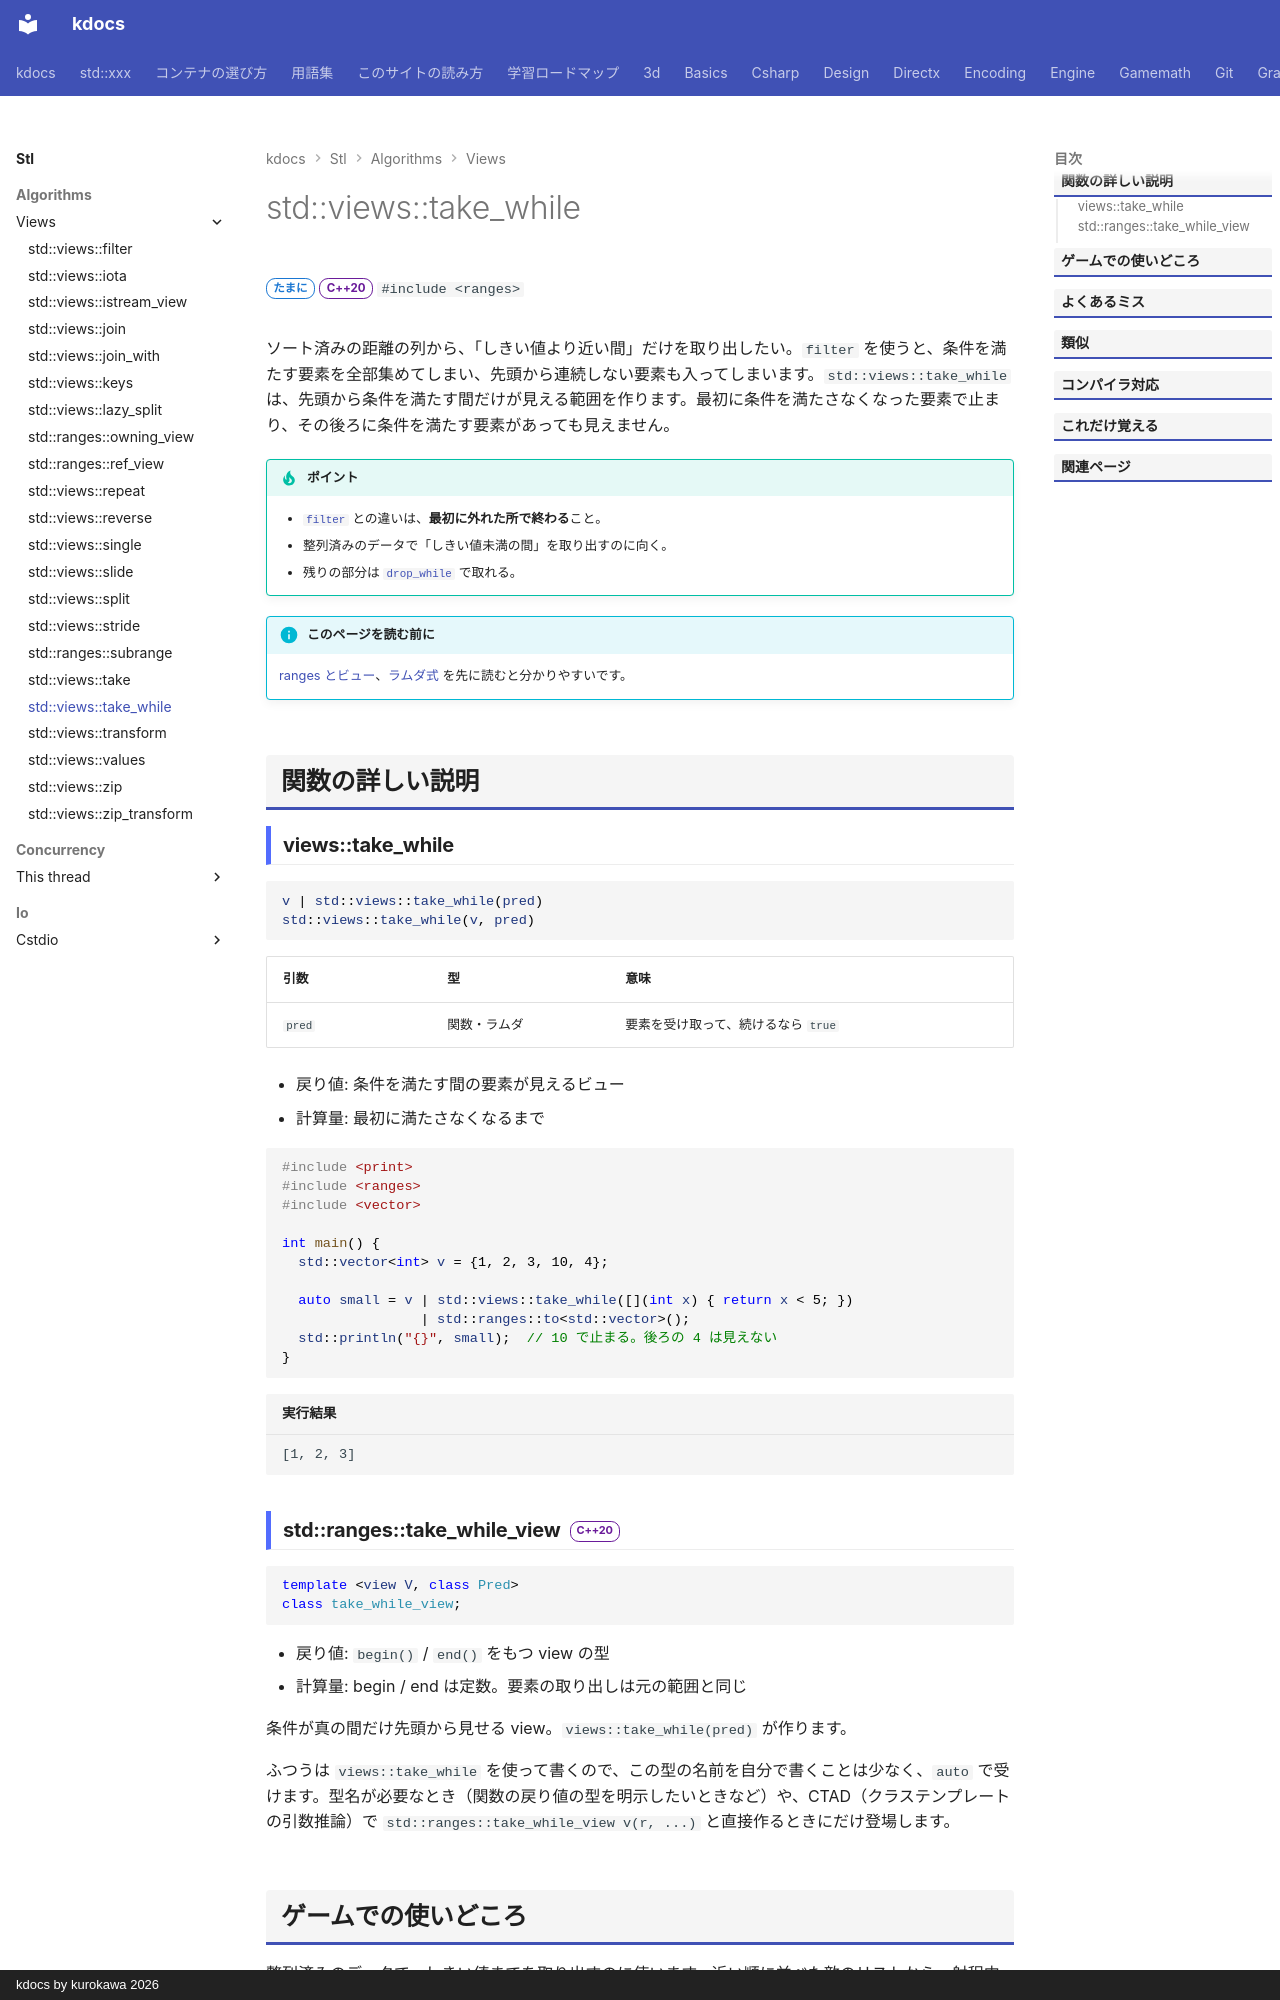

repository: qwzxdf/kdocs · page: stl/algorithms/views/take_while/index.html · generator: mkdocs · copyright: kdocs by kurokawa 2026

---
title: std::views::take_while
summary: "条件を満たす間だけが見える範囲を作る（最初に満たさなくなった所で終わる）。"
order: 4
group: ビュー（std::views）
tags:
  - アルゴリズム
---

# std::views::take_while

<div class="page-badges" markdown>
<span class="rank rank-sometimes">たまに</span>
<span class="ver ver-20">C++20</span>
`#include <ranges>`
</div>

ソート済みの距離の列から、「しきい値より近い間」だけを取り出したい。`filter` を使うと、条件を満たす要素を全部集めてしまい、先頭から連続しない要素も入ってしまいます。`std::views::take_while` は、先頭から条件を満たす間だけが見える範囲を作ります。最初に条件を満たさなくなった要素で止まり、その後ろに条件を満たす要素があっても見えません。

!!! tip "ポイント"
    - [`filter`](filter.md) との違いは、**最初に外れた所で終わる**こと。
    - 整列済みのデータで「しきい値未満の間」を取り出すのに向く。
    - 残りの部分は [`drop_while`](drop_while.md) で取れる。

!!! info "このページを読む前に"
    [ranges とビュー](../../../basics/ranges.md)、[ラムダ式](../../../basics/lambda.md) を先に読むと分かりやすいです。

## 関数の詳しい説明

### views::take_while {#take_while}

```cpp
v | std::views::take_while(pred)
std::views::take_while(v, pred)
```

| 引数 | 型 | 意味 |
| --- | --- | --- |
| `pred` | 関数・ラムダ | 要素を受け取って、続けるなら `true` |

- 戻り値: 条件を満たす間の要素が見えるビュー
- 計算量: 最初に満たさなくなるまで

```cpp
#include <print>
#include <ranges>
#include <vector>

int main() {
  std::vector<int> v = {1, 2, 3, 10, 4};

  auto small = v | std::views::take_while([](int x) { return x < 5; })
                 | std::ranges::to<std::vector>();
  std::println("{}", small);  // 10 で止まる。後ろの 4 は見えない
}
```

```text title="実行結果"
[1, 2, 3]
```
